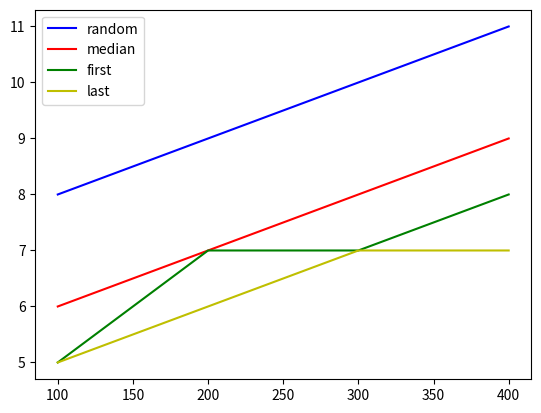

Write the Python code that produced this figure.
import random
import numpy as np
from collections import defaultdict
import matplotlib.pyplot as plt

def quickselect(array, k, pivot="random", return_nb_iterations=False):
    """ 
    Return the k-th smallest element of the array (indices start at 1)
    """
    n = k-1
    nb_iterations = 0
    if pivot == "random":
        pivot_method = lambda left, right : random.randint(left, right)
    elif pivot == "median":
        pivot_method = lambda left, right : int((left+right)/2)
    elif pivot == "first":
        pivot_method = lambda left, right : left
    elif pivot == "last":
        pivot_method = lambda left, right : right

    def partition(left, right, pivotIndex):
        pivotValue = array[pivotIndex]
        # Move pivot to end
        array[pivotIndex], array[right] = array[right], array[pivotIndex]
        storeIndex = left
        for i in range(left, right):
            if array[i] < pivotValue:
                array[storeIndex], array[i] = array[i], array[storeIndex]
                storeIndex += 1
        # Move pivot to its final place
        array[right], array[storeIndex] = array[storeIndex], array[right]
        return storeIndex

    def select(left, right):
        # Updating number of iterations
        nonlocal nb_iterations
        nb_iterations += 1
        # actual implementation
        if left == right:
            return array[left]
        pivotIndex = pivot_method(left, right)
        pivotIndex = partition(left, right, pivotIndex)
        # The pivot is in its final sorted position
        if n == pivotIndex:
            return array[n]
        elif n < pivotIndex:
            return select(left, pivotIndex-1)
        else:
            return select(pivotIndex+1, right)

    if return_nb_iterations:
        return select(0, len(array)-1), nb_iterations
    else:
        return select(0, len(array)-1)
    
results = defaultdict(list)
example_sizes = range(100, 500, 100)
# example_sizes = [50, 75, 100, 250, 500, 750, 1000, 1500, 2000, 3000, 4000, 5000, 7500, 9000, 10000]
nb_example_by_size = 1000
pivots = ["random", "median", "first", "last"]
colors = ["b", "r", "g", "y"]

for pivot, color in zip(pivots, colors):
    print(pivot)
    for example_size in example_sizes:
        print(example_size)
        example = list(range(1, example_size+1))
        example_median_index = 1 + int(example_size/2)
        example_median = int(np.median(example))
        for i in range(nb_example_by_size):
            random.shuffle(example)
            median, nb_iteration = quickselect(example, example_median_index, pivot=pivot, return_nb_iterations=True)
            results[example_size].append(nb_iteration)
            if median != example_median_index:
                print("problem")

    confidence_intervals = {}
    for example_size, values in results.items():
        confidence_intervals[example_size] = (
            quickselect(values, int(nb_example_by_size*0.25)),
            quickselect(values, int(nb_example_by_size*0.5)),
            quickselect(values, int(nb_example_by_size*0.25))
        )

    lower_bound = [lower for _, (lower, prediction, upper) in confidence_intervals.items()]
    prediction_bound = [prediction for _, (lower, prediction, upper) in confidence_intervals.items()]
    upper_bound = [upper for _, (lower, prediction, upper) in confidence_intervals.items()]

#    plt.plot(example_sizes, lower_bound, color+":")
    plt.plot(example_sizes, prediction_bound, color, label=pivot)
#    plt.plot(example_sizes, upper_bound, color+":")

plt.legend(loc=0)
plt.show()


#data = [values for example_size, values in results.items()]
#plt.violinplot(data)
#for example_size, values in results.items():
#    plt.violinplot(values)
